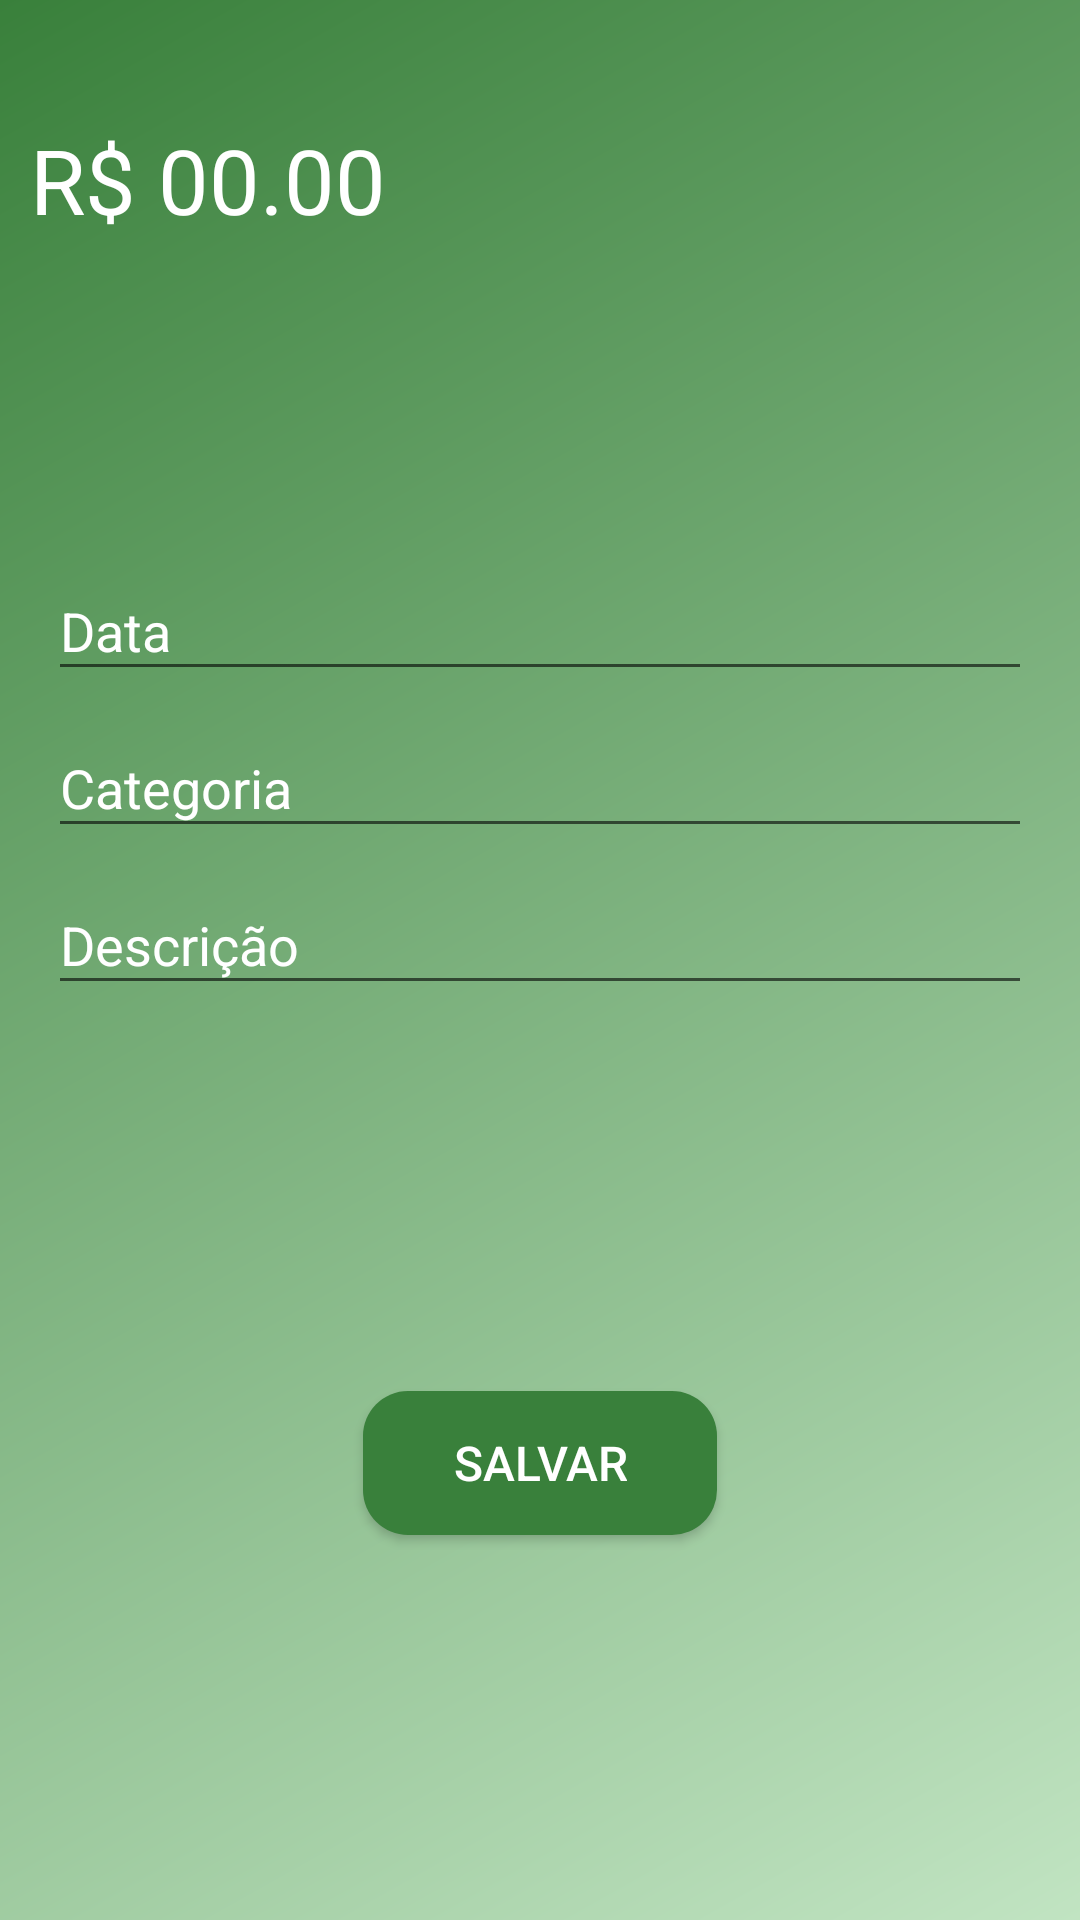

The Android layout XML behind this screen, and the referenced resources:
<!-- AndroidManifest.xml: activity theme receitaTheme -->
<!-- res/layout/activity_receitas.xml -->
<?xml version="1.0" encoding="utf-8"?>
<android.support.constraint.ConstraintLayout xmlns:android="http://schemas.android.com/apk/res/android"
    xmlns:app="http://schemas.android.com/apk/res-auto"
    xmlns:tools="http://schemas.android.com/tools"
    android:layout_width="match_parent"
    android:layout_height="match_parent"
    android:background="@drawable/linear_background_rec"
    tools:context=".activity.ReceitasActivity">

    <LinearLayout
        android:id="@+id/linearLayout2"
        android:layout_width="0dp"
        android:layout_height="120dp"

        android:gravity="center"
        android:orientation="vertical"
        android:padding="10dp"
        app:layout_constraintEnd_toEndOf="parent"
        app:layout_constraintStart_toStartOf="parent"
        app:layout_constraintTop_toTopOf="parent">

        <EditText
            android:id="@+id/editValor"
            android:layout_width="match_parent"
            android:layout_height="wrap_content"
            android:background="@android:color/transparent"
            android:ems="10"
            android:hint="R$ 00.00"
            android:inputType="numberDecimal"
            android:textAllCaps="false"
            android:textColor="@android:color/white"
            android:textColorHint="@android:color/white"
            android:textSize="30sp" />
    </LinearLayout>

    <android.support.design.widget.TextInputLayout
        android:id="@+id/textInputLayout5"
        android:layout_width="0dp"
        android:layout_height="wrap_content"
        android:layout_marginStart="16dp"
        android:layout_marginEnd="16dp"
        android:textColorHint="@android:color/white"
        app:layout_constraintBottom_toTopOf="@+id/textInputLayout4"
        app:layout_constraintEnd_toEndOf="parent"
        app:layout_constraintStart_toStartOf="parent"
        app:layout_constraintTop_toBottomOf="@+id/linearLayout2"
        app:layout_constraintVertical_bias="0.16000003"
        app:layout_constraintVertical_chainStyle="packed">

        <android.support.design.widget.TextInputEditText
            android:id="@+id/editData"
            android:layout_width="match_parent"
            android:layout_height="wrap_content"
            android:hint="Data"
            android:textColor="@android:color/white" />
    </android.support.design.widget.TextInputLayout>

    <android.support.design.widget.TextInputLayout
        android:id="@+id/textInputLayout4"
        android:layout_width="0dp"
        android:layout_height="wrap_content"
        android:layout_marginStart="16dp"
        android:layout_marginEnd="16dp"
        android:textColorHint="@android:color/white"
        app:layout_constraintBottom_toTopOf="@+id/textInputLayout6"
        app:layout_constraintEnd_toEndOf="parent"
        app:layout_constraintStart_toStartOf="parent"
        app:layout_constraintTop_toBottomOf="@+id/textInputLayout5">

        <android.support.design.widget.TextInputEditText
            android:id="@+id/editCategoria"
            android:layout_width="match_parent"
            android:layout_height="wrap_content"
            android:hint="Categoria"
            android:textColor="@android:color/white" />
    </android.support.design.widget.TextInputLayout>

    <android.support.design.widget.TextInputLayout
        android:id="@+id/textInputLayout6"
        android:layout_width="0dp"
        android:layout_height="wrap_content"
        android:layout_marginStart="16dp"
        android:layout_marginEnd="16dp"
        android:textColorHint="@android:color/white"
        app:layout_constraintBottom_toBottomOf="parent"
        app:layout_constraintEnd_toEndOf="parent"
        app:layout_constraintStart_toStartOf="parent"
        app:layout_constraintTop_toBottomOf="@+id/textInputLayout4">

        <android.support.design.widget.TextInputEditText
            android:id="@+id/editDescricao"
            android:layout_width="match_parent"
            android:layout_height="wrap_content"
            android:hint="Descrição"
            android:textColor="@android:color/white" />
    </android.support.design.widget.TextInputLayout>

    <Button
        android:id="@+id/buttonSalvar"
        style="@style/botaoPadraoRec"
        android:layout_width="wrap_content"
        android:layout_height="wrap_content"
        android:layout_marginStart="8dp"
        android:layout_marginTop="8dp"
        android:layout_marginEnd="8dp"
        android:layout_marginBottom="8dp"
        android:text="Salvar"
        app:layout_constraintBottom_toBottomOf="parent"
        app:layout_constraintEnd_toEndOf="parent"
        app:layout_constraintStart_toStartOf="parent"
        app:layout_constraintTop_toBottomOf="@+id/textInputLayout6" />

</android.support.constraint.ConstraintLayout>
<!-- resources referenced by this layout -->
<resources>
  <!-- drawable linear_background_rec (drawable) -->
  <shape xmlns:android="http://schemas.android.com/apk/res/android"
      android:shape="rectangle">
      <gradient
          android:angle="135"
          android:endColor="#39803B"
          android:startColor="#C1E4C2"
          android:type="linear" />
  </shape>
  <style name="botaoPadraoRec" parent="@android:style/TextAppearance">
          <item name="android:textColor">#ffffff</item>
          <item name="android:background">@drawable/btn_receita</item>
          <item name="android:textAllCaps">true</item>
          <item name="android:paddingLeft">30dp</item>
          <item name="android:paddingRight">30dp</item>
          <item name="android:layout_gravity">center</item>
      </style>
  <style name="receitaTheme" parent="Theme.AppCompat.Light.NoActionBar">
          <item name="windowActionBar">false</item>
          <item name="windowNoTitle">true</item>
          <item name="colorPrimary">@color/colorPrimaryReceita</item>
          <item name="colorPrimaryDark">@color/colorPrimaryDarkReceita</item>
          <item name="colorAccent">@color/colorAccentReceita</item>
      </style>
  <!-- drawable btn_receita (drawable) -->
  <?xml version="1.0" encoding="utf-8"?>
  <shape xmlns:android="http://schemas.android.com/apk/res/android"
      android:shape="rectangle">
      <solid android:color="@color/colorPrimaryDarkReceita"/>
      <corners android:radius="15dp" />
  </shape>
  <color name="colorPrimaryReceita">#4CAF50</color>
  <color name="colorPrimaryDarkReceita">#39803B</color>
  <color name="colorAccentReceita">#FFFFFF</color>
</resources>
